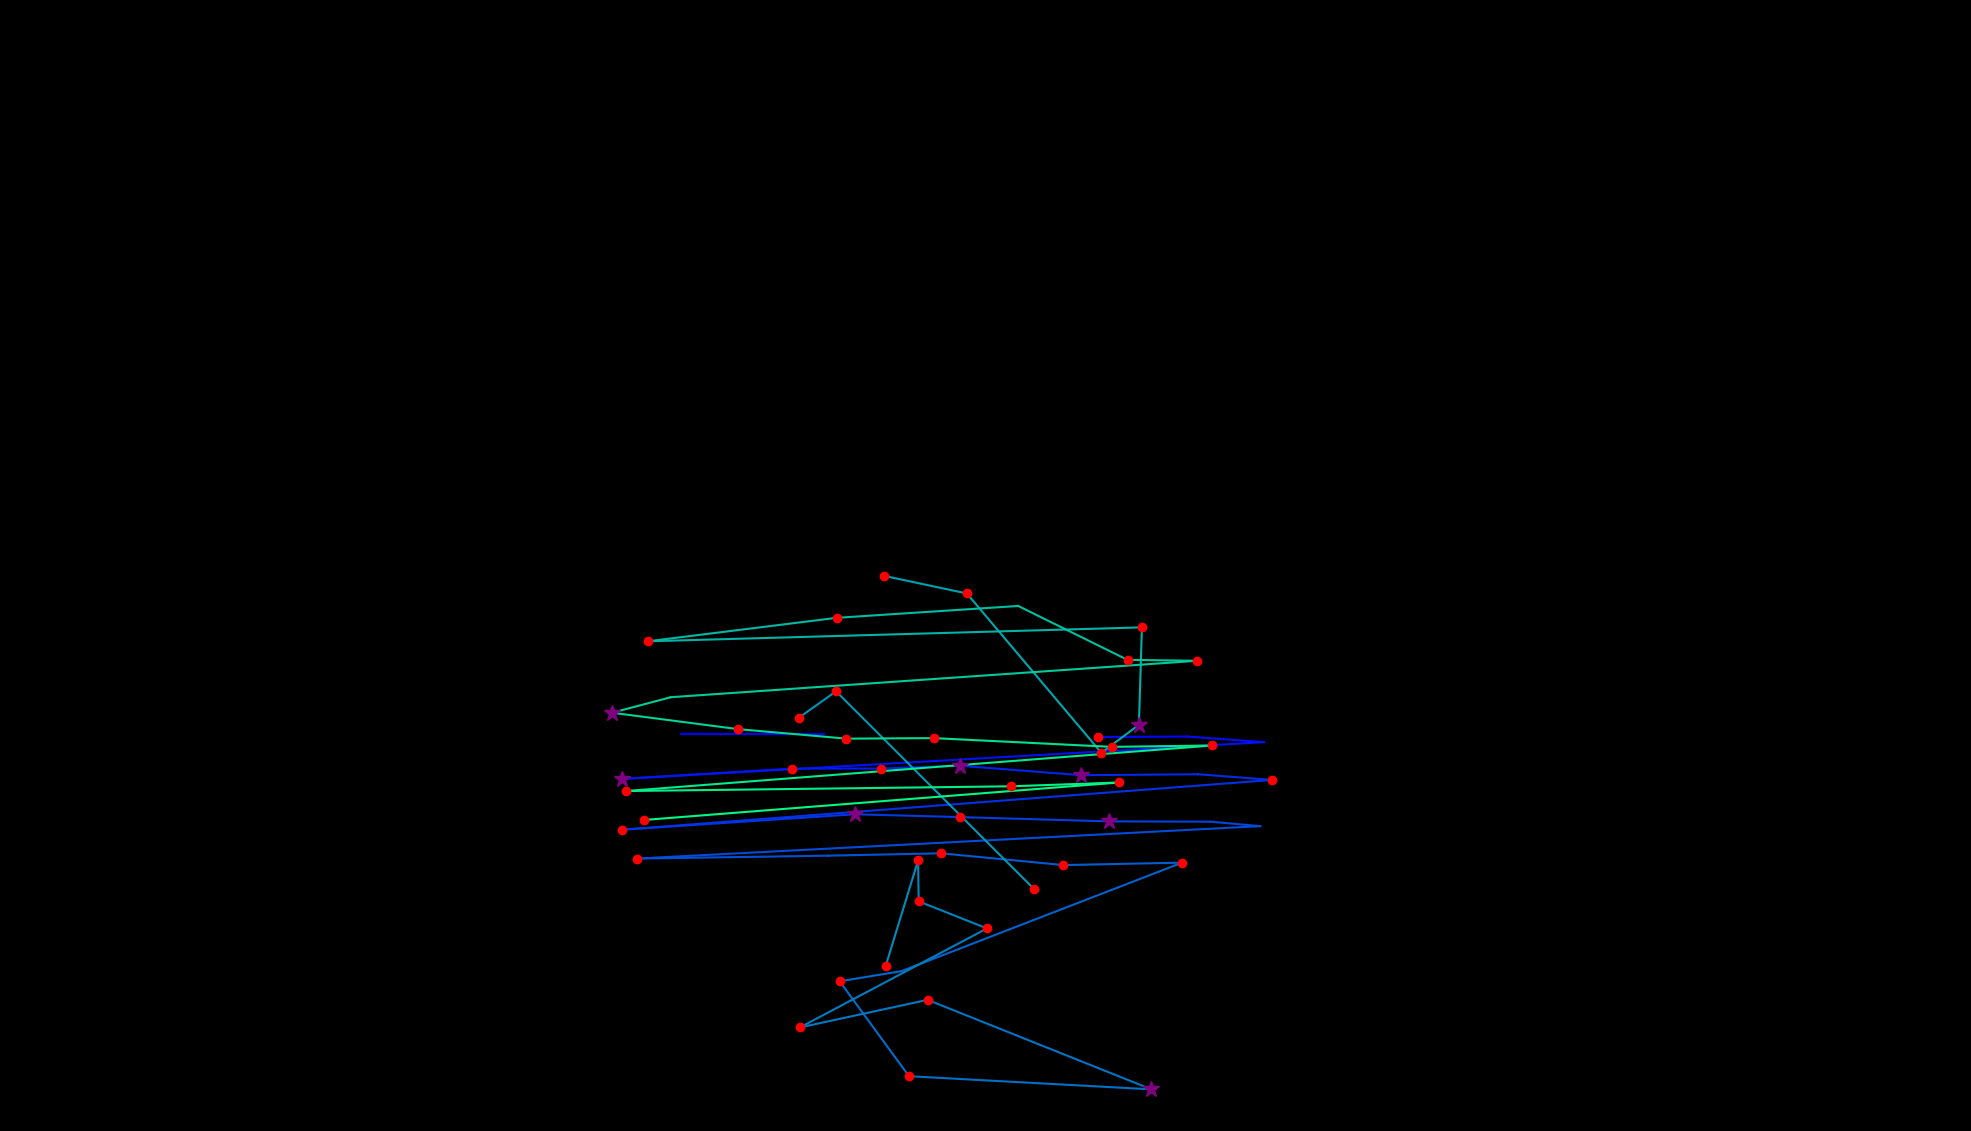

Values plotted in this chart, from the file beside it:
, fixation_id, timestamp, avg_gaze_x, avg_gaze_y, duration
0, 151.0, 43583, 884.4, 515.7, 60.25
1, 152.0, 43836, 1070, 515.4, 48.2
2, 154.0, 44403, 1426, 511.7, 216.9
3, 155.0, 44644, 1541, 512.3, 108.4
4, 156.0, 44824, 1642, 505, 108.4
5, 157.0, 45053, 807.4, 457.2, 301.2
6, 158.0, 45728, 1029, 470.6, 156.6
7, 159.0, 45909, 1144, 470.7, 204.8
8, 160.0, 46138, 1247, 474.4, 253
9, 161.0, 46463, 1404, 462.1, 361.5
10, 162.0, 46909, 1556, 463.3, 96.4
11, 163.0, 47029, 1652, 455.9, 120.5
12, 164.0, 47343, 808.2, 391.3, 180.7
13, 165.0, 47837, 1110, 411.4, 349.4
14, 166.0, 48210, 1247, 407.7, 180.7
15, 167.0, 48415, 1440, 402.1, 313.3
16, 168.0, 48765, 1572, 401.7, 96.4
17, 169.0, 48909, 1637, 395.9, 96.4
18, 170.0, 49234, 827.2, 353.8, 120.5
19, 171.0, 49463, 1075, 357.6, 96.4
20, 172.0, 49608, 1222, 360.6, 156.6
21, 173.0, 49813, 1381, 345.4, 144.6
22, 174.0, 50006, 1535, 348.5, 168.7
23, 175.0, 50259, 1171, 207.6, 96.4
24, 176.0, 50391, 1090, 194.4, 228.9
25, 177.0, 50644, 1180, 71.16, 216.9
26, 178.0, 50921, 1495, 54.09, 253
27, 179.0, 51283, 1205, 170.3, 168.7
28, 180.0, 51500, 1039, 134.4, 120.5
29, 181.0, 51681, 1282, 263.1, 144.6
30, 182.0, 51873, 1193, 298.2, 204.8
31, 183.0, 52102, 1192, 351.3, 156.6
32, 184.0, 52331, 1150, 214.6, 132.5
33, 187.0, 52970, 1037, 536.6, 180.7
34, 188.0, 53175, 1086, 571, 132.5
35, 189.0, 53380, 1343, 314.2, 144.6
36, 195.0, 55018, 1148, 721, 204.8
37, 196.0, 55247, 1256, 698.1, 168.7
38, 197.0, 55476, 1430, 491.1, 144.6
39, 198.0, 55645, 1479, 527.6, 277.1
40, 199.0, 55958, 1483, 654.1, 241
41, 200.0, 56392, 841.3, 636, 192.8
42, 201.0, 56717, 1086, 666.4, 132.5
43, 202.0, 57091, 1322, 681.9, 96.4
44, 203.0, 57211, 1464, 611.9, 192.8
45, 204.0, 57428, 1555, 610.7, 241
46, 205.0, 57778, 871.2, 563.4, 108.4
47, 206.0, 57910, 795, 543.2, 325.3
48, 207.0, 58272, 958.2, 522, 180.7
49, 208.0, 58501, 1099, 509.5, 241
50, 209.0, 58766, 1212, 510.3, 120.5
51, 210.0, 59043, 1444, 498.9, 156.6
52, 211.0, 59236, 1574, 500.7, 156.6
53, 212.0, 59681, 813, 441.5, 156.6
54, 213.0, 60163, 1313, 447.7, 120.5
55, 214.0, 60308, 1454, 452.6, 156.6
56, 215.0, 60682, 836.5, 403.9, 156.6
